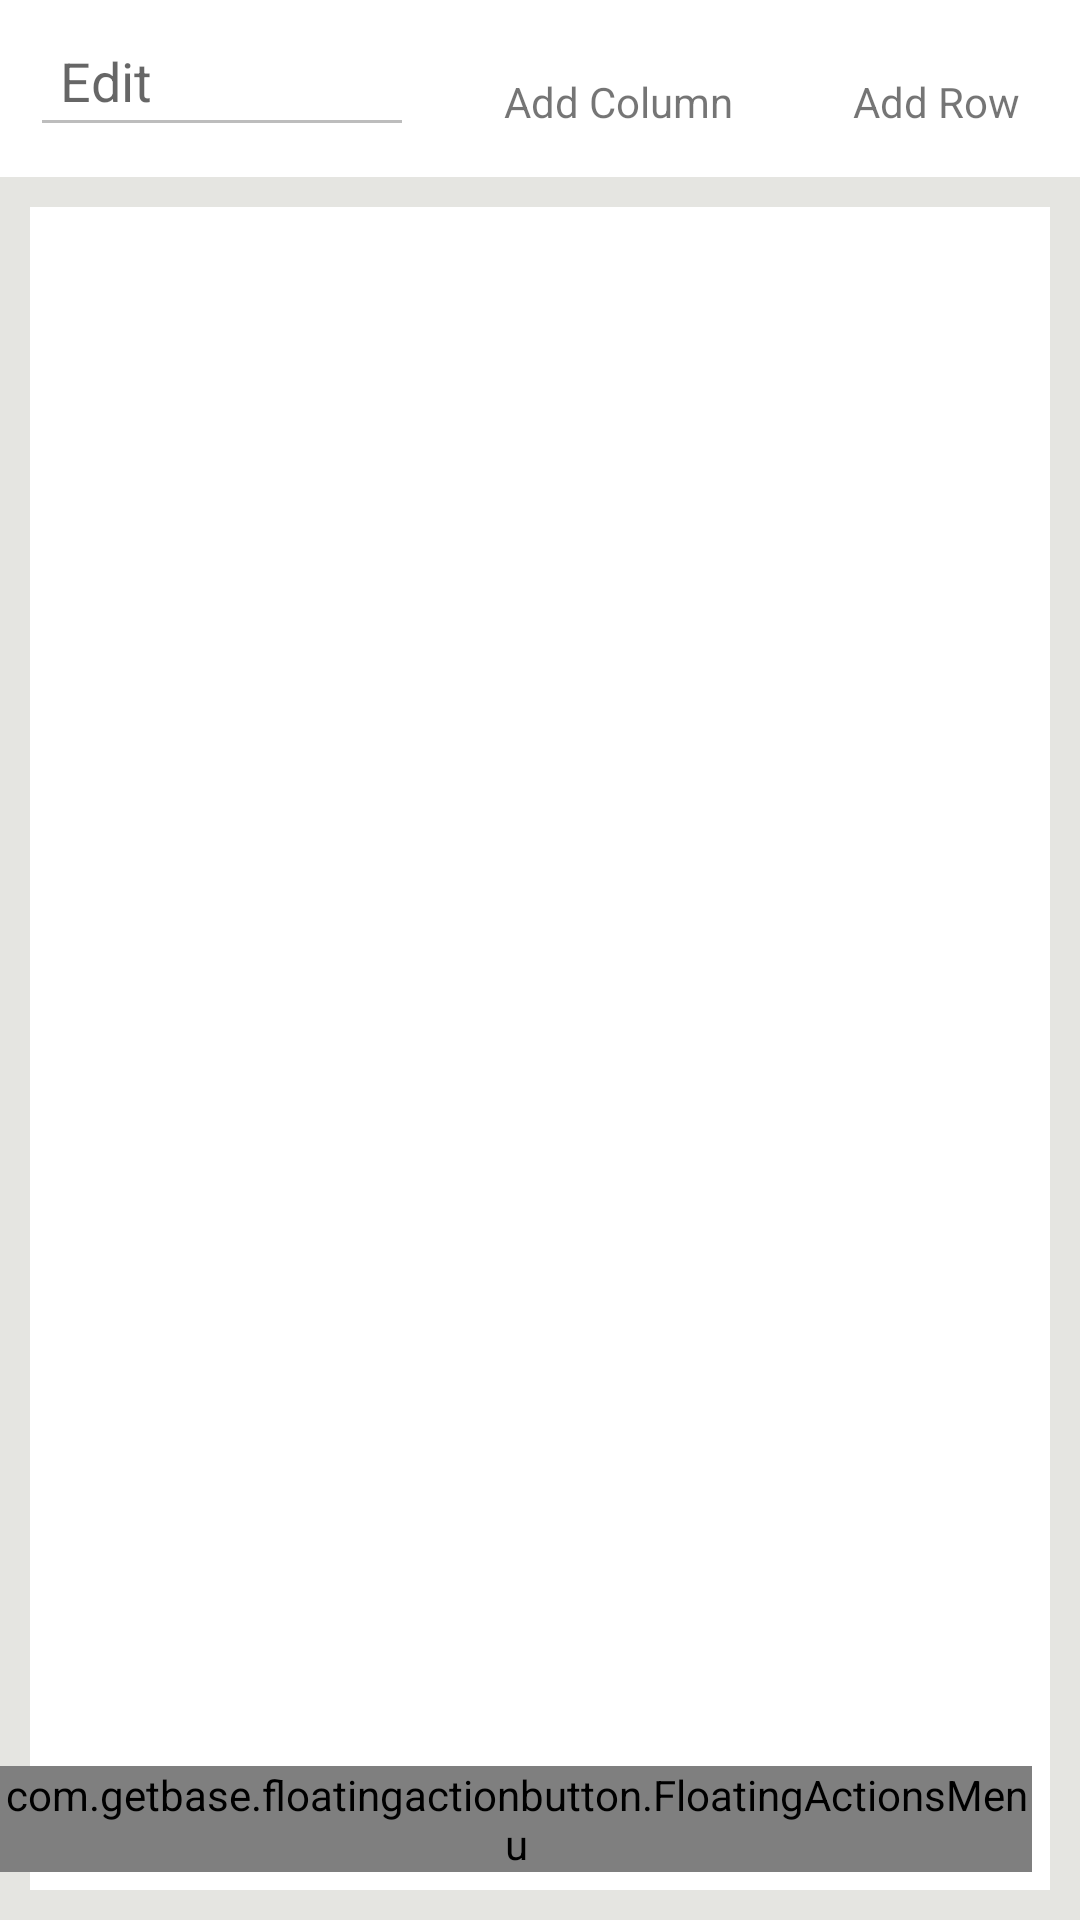

Write the Android layout XML for this screen, with the resource values it uses.
<!-- AndroidManifest.xml: application theme AppTheme.NoActionBar -->
<!-- res/layout/activity_main.xml -->
<?xml version="1.0" encoding="utf-8"?>
<RelativeLayout xmlns:android="http://schemas.android.com/apk/res/android"
    xmlns:app="http://schemas.android.com/apk/res-auto"
    xmlns:tools="http://schemas.android.com/tools"
    android:layout_width="match_parent"
    android:layout_height="match_parent"
    xmlns:fab="http://schemas.android.com/apk/res-auto"
    android:background="@color/background_main"
    android:orientation="vertical"
    tools:context="com.sauce.sheets.ui.activity.MainActivity">

    <LinearLayout
        android:id="@+id/main_header_container"
        android:layout_width="match_parent"
        android:layout_height="wrap_content"
        android:background="@color/background_white"
        android:focusable="true"
        android:focusableInTouchMode="true"
        android:orientation="horizontal"
        android:layout_alignParentTop="true">

        <EditText
            android:id="@+id/main_cell_edit_area"
            android:layout_width="0dp"
            android:layout_height="match_parent"
            android:layout_margin="10dp"
            android:layout_weight="1"
            android:enabled="false"
            android:focusable="true"
            android:focusableInTouchMode="true"
            android:hint="@string/edit"
            android:imeOptions="actionDone"
            android:inputType="text"
            android:maxLines="1"
            android:padding="10dp" />

        <TextView
            android:id="@+id/main_add_column_button"
            android:layout_width="wrap_content"
            android:layout_height="wrap_content"
            android:layout_margin="10dp"
            android:gravity="center"
            android:padding="10dp"
            android:text="Add Column" />

        <TextView
            android:id="@+id/main_add_row_button"
            android:layout_width="wrap_content"
            android:layout_height="wrap_content"
            android:layout_margin="10dp"
            android:gravity="center"
            android:padding="10dp"
            android:text="Add Row" />


    </LinearLayout>

    <android.support.v7.widget.RecyclerView
        android:id="@+id/main_recycler_view"
        android:layout_width="match_parent"
        android:layout_height="match_parent"
        android:focusable="true"
        android:focusableInTouchMode="true"
        android:layout_margin="10dp"
        android:background="@color/background_white"
        android:layout_below="@id/main_header_container"/>


    <com.getbase.floatingactionbutton.FloatingActionsMenu
        android:id="@+id/action_menu"
        android:layout_width="wrap_content"
        android:layout_height="wrap_content"
        android:layout_alignParentBottom="true"
        android:layout_alignParentRight="true"
        android:layout_alignParentEnd="true"
        fab:fab_addButtonColorNormal="@color/font_green"
        fab:fab_addButtonColorPressed="@color/background_cream"
        fab:fab_addButtonPlusIconColor="@color/background_white"
        fab:fab_labelStyle="@style/menu_labels_style"
        fab:fab_labelsPosition="left"
        android:layout_marginBottom="16dp"
        android:layout_marginRight="16dp"
        android:layout_marginEnd="16dp">


        <com.getbase.floatingactionbutton.FloatingActionButton
            android:id="@+id/action_save"
            android:layout_width="wrap_content"
            android:layout_height="wrap_content"
            fab:fab_colorNormal="@color/font_green"
            fab:fab_title="@string/save"
            app:fab_icon="@drawable/ic_save_white_18dp"
            fab:fab_colorPressed="@color/background_white"/>


        <com.getbase.floatingactionbutton.FloatingActionButton
            android:id="@+id/action_clear"
            android:layout_width="wrap_content"
            android:layout_height="wrap_content"
            fab:fab_colorNormal="@color/font_green"
            fab:fab_title="@string/clear"
            app:fab_icon="@drawable/ic_delete_sweep_white_18dp"
            fab:fab_colorPressed="@color/background_white"/>

        <com.getbase.floatingactionbutton.FloatingActionButton
            android:id="@+id/action_load"
            android:layout_width="wrap_content"
            android:layout_height="wrap_content"
            fab:fab_colorNormal="@color/font_green"
            fab:fab_title="@string/reload"
            app:fab_icon="@drawable/ic_refresh_white_18dp"
            fab:fab_colorPressed="@color/background_white"/>

        <com.getbase.floatingactionbutton.FloatingActionButton
            android:id="@+id/action_undo"
            android:layout_width="wrap_content"
            android:layout_height="wrap_content"
            fab:fab_colorNormal="@color/font_green"
            fab:fab_title="@string/undo"
            app:fab_icon="@drawable/ic_undo_white_18dp"
            fab:fab_colorPressed="@color/background_white"/>

    </com.getbase.floatingactionbutton.FloatingActionsMenu>




</RelativeLayout>
<!-- resources referenced by this layout -->
<resources>
  <color name="background_cream">@color/c3</color>
  <color name="background_main">@color/c4</color>
  <color name="background_white">@color/c12</color>
  <color name="font_green">@color/c8</color>
  <string name="clear">Clear</string>
  <string name="edit">Edit</string>
  <string name="reload">Reload</string>
  <string name="save">Save</string>
  <string name="undo">Undo</string>
  <style name="AppTheme.NoActionBar">
          <item name="windowActionBar">false</item>
          <item name="windowNoTitle">true</item>
      </style>
  <color name="c3">#E5E0D3</color>
  <color name="c4">#E5E5E1</color>
  <color name="c12">#FFFFFF</color>
  <color name="c8">#00BF8F</color>
</resources>
